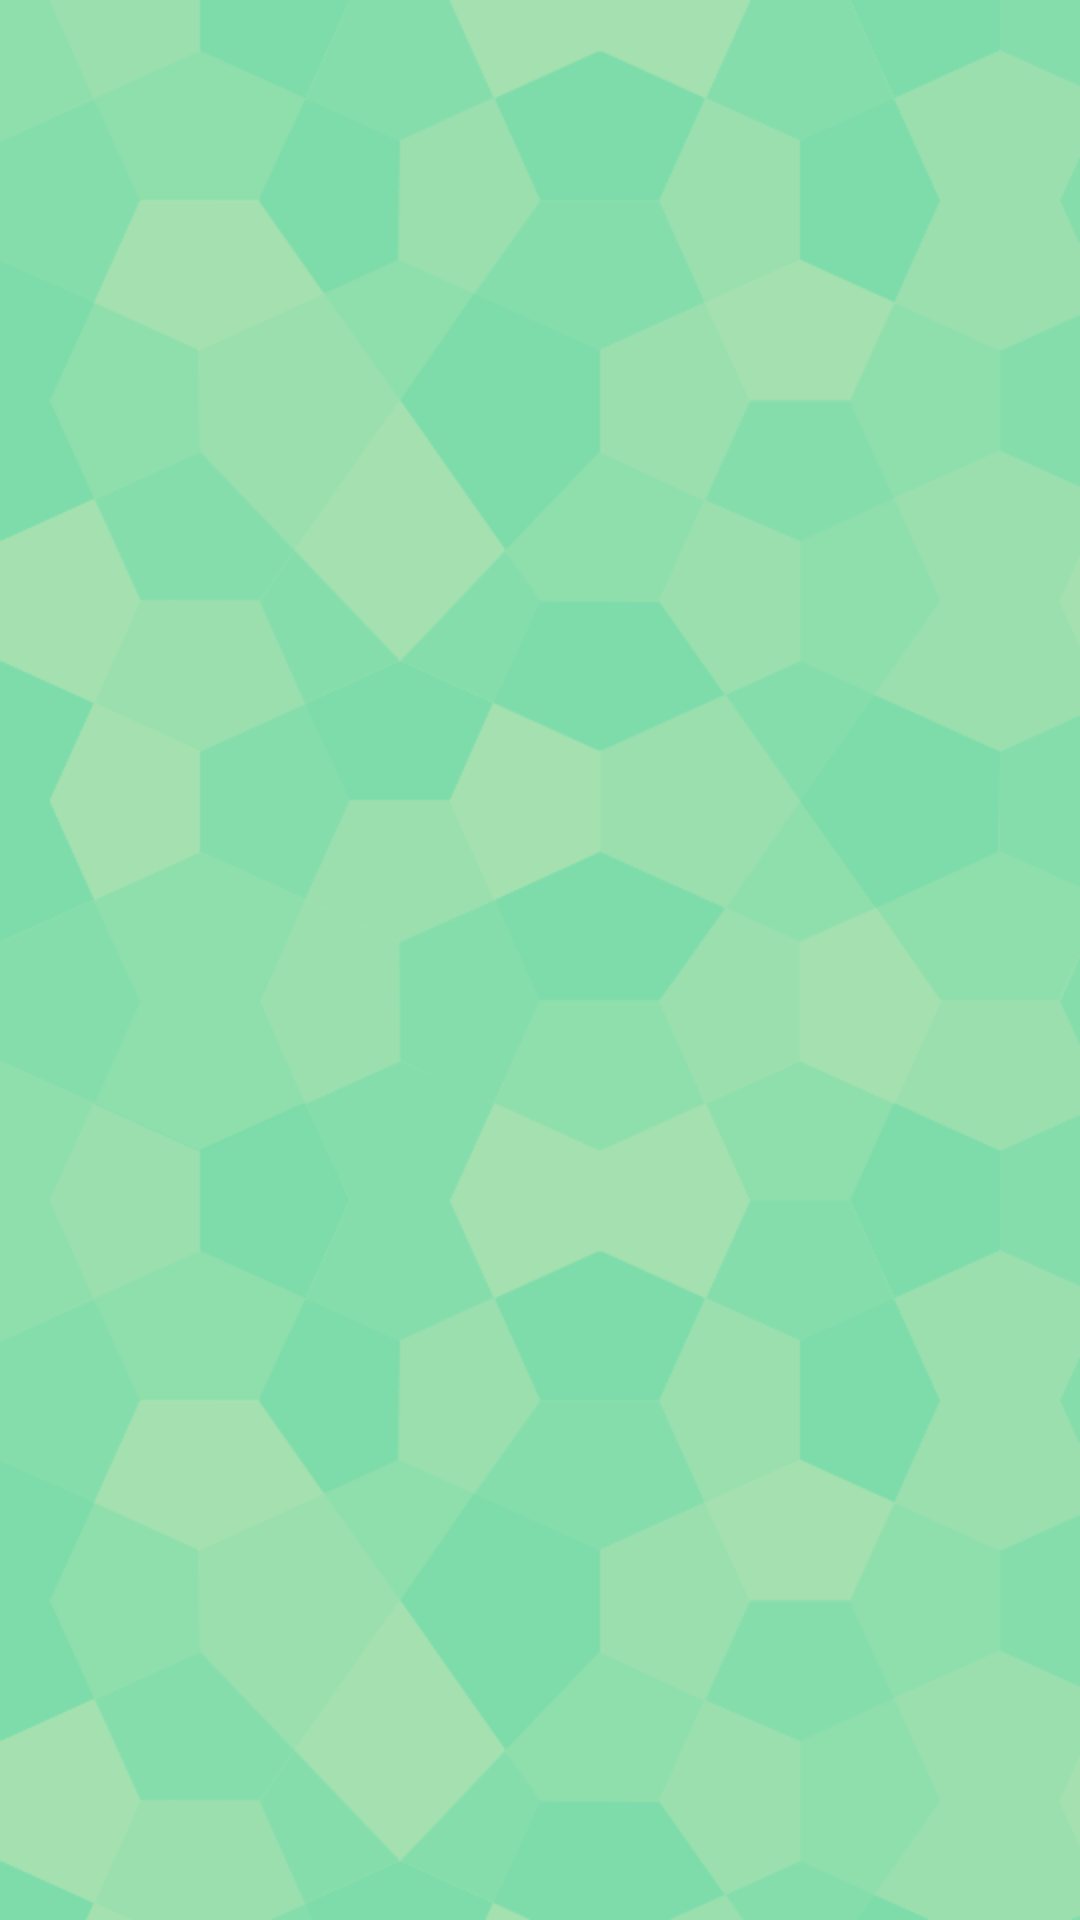

Layout XML and referenced resources for this Android screen:
<!-- AndroidManifest.xml: application theme AppTheme -->
<!-- res/layout/list_view.xml -->
<LinearLayout xmlns:android="http://schemas.android.com/apk/res/android"
    android:layout_width="fill_parent"
    android:layout_height="fill_parent"
    android:background="@drawable/tlo"
    android:orientation="vertical" >

    <ListView
        android:id="@+id/list"
        android:longClickable="true"
        android:layout_height="fill_parent"
        android:paddingTop="10dp"
        android:paddingLeft="10dp"
        android:paddingRight="10dp"
        android:divider="@android:color/transparent"
        android:dividerHeight="10dp"
        android:layout_width="fill_parent">
    </ListView>

</LinearLayout>
<!-- resources referenced by this layout -->
<resources>
  <!-- drawable tlo: png bitmap (drawable, 49031 bytes) -->
  <style name="AppTheme" parent="Theme.AppCompat.Light">
          
      </style>
</resources>
